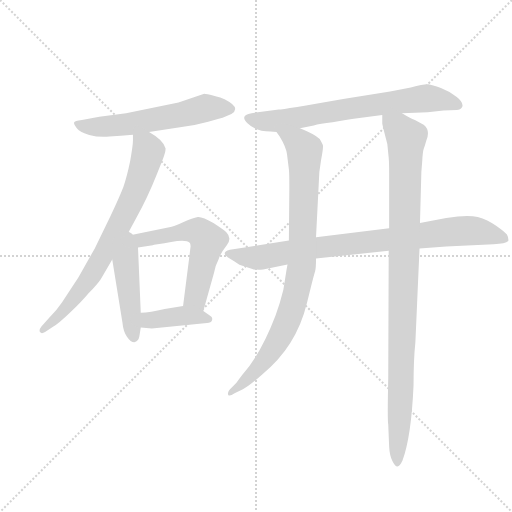
t = 0.00 s
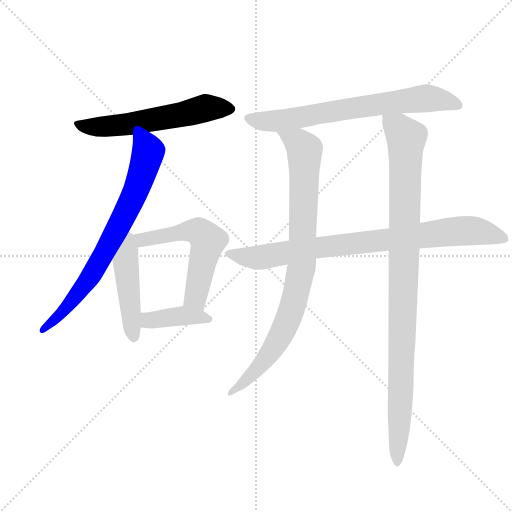
t = 1.48 s
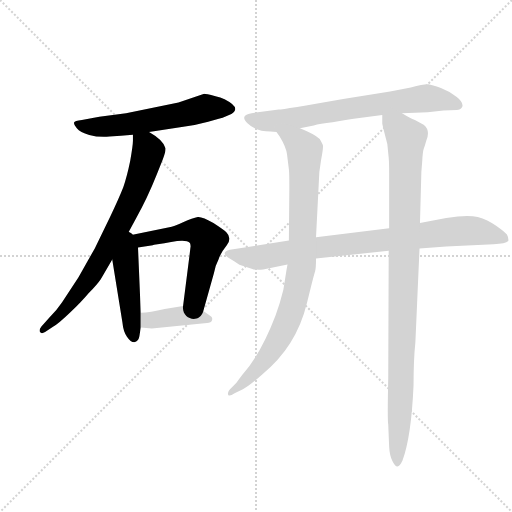
t = 2.96 s
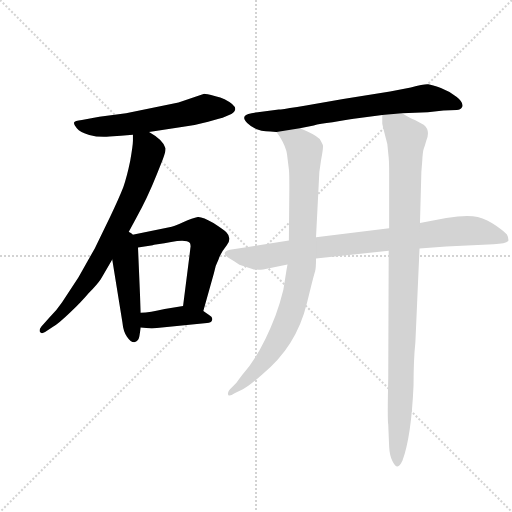
t = 4.43 s
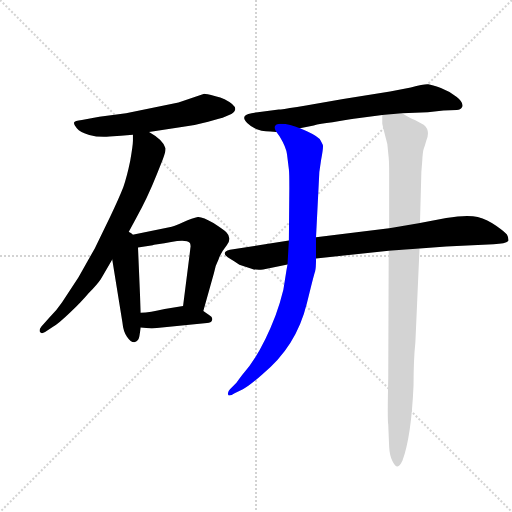
t = 5.91 s
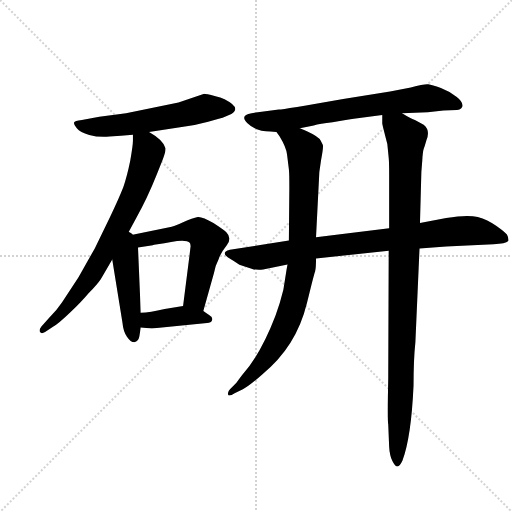
t = 7.39 s

The animated SVG that drew these frames (rendered in a browser with its animation timeline set to each time). Animation: 9 CSS @keyframes rules; one cycle of 7.39 s.

<svg version="1.1" viewBox="0 0 1024 1024" xmlns="http://www.w3.org/2000/svg">
  <g stroke="lightgray" stroke-dasharray="1,1" stroke-width="1" transform="scale(4, 4)">
    <line x1="0" y1="0" x2="256" y2="256"></line>
    <line x1="256" y1="0" x2="0" y2="256"></line>
    <line x1="128" y1="0" x2="128" y2="256"></line>
    <line x1="0" y1="128" x2="256" y2="128"></line>
  </g>
  <g transform="scale(0.92, -0.92) translate(60, -850)">
    <style type="text/css">
      
        @keyframes keyframes0 {
          from {
            stroke: blue;
            stroke-dashoffset: 593;
            stroke-width: 128;
          }
          66% {
            animation-timing-function: step-end;
            stroke: blue;
            stroke-dashoffset: 0;
            stroke-width: 128;
          }
          to {
            stroke: black;
            stroke-width: 1024;
          }
        }
        #make-me-a-hanzi-animation-0 {
          animation: keyframes0 0.7325846354166666s both;
          animation-delay: 0s;
          animation-timing-function: linear;
        }
      
        @keyframes keyframes1 {
          from {
            stroke: blue;
            stroke-dashoffset: 753;
            stroke-width: 128;
          }
          71% {
            animation-timing-function: step-end;
            stroke: blue;
            stroke-dashoffset: 0;
            stroke-width: 128;
          }
          to {
            stroke: black;
            stroke-width: 1024;
          }
        }
        #make-me-a-hanzi-animation-1 {
          animation: keyframes1 0.86279296875s both;
          animation-delay: 0.7325846354166666s;
          animation-timing-function: linear;
        }
      
        @keyframes keyframes2 {
          from {
            stroke: blue;
            stroke-dashoffset: 470;
            stroke-width: 128;
          }
          60% {
            animation-timing-function: step-end;
            stroke: blue;
            stroke-dashoffset: 0;
            stroke-width: 128;
          }
          to {
            stroke: black;
            stroke-width: 1024;
          }
        }
        #make-me-a-hanzi-animation-2 {
          animation: keyframes2 0.6324869791666666s both;
          animation-delay: 1.5953776041666665s;
          animation-timing-function: linear;
        }
      
        @keyframes keyframes3 {
          from {
            stroke: blue;
            stroke-dashoffset: 585;
            stroke-width: 128;
          }
          66% {
            animation-timing-function: step-end;
            stroke: blue;
            stroke-dashoffset: 0;
            stroke-width: 128;
          }
          to {
            stroke: black;
            stroke-width: 1024;
          }
        }
        #make-me-a-hanzi-animation-3 {
          animation: keyframes3 0.72607421875s both;
          animation-delay: 2.227864583333333s;
          animation-timing-function: linear;
        }
      
        @keyframes keyframes4 {
          from {
            stroke: blue;
            stroke-dashoffset: 403;
            stroke-width: 128;
          }
          57% {
            animation-timing-function: step-end;
            stroke: blue;
            stroke-dashoffset: 0;
            stroke-width: 128;
          }
          to {
            stroke: black;
            stroke-width: 1024;
          }
        }
        #make-me-a-hanzi-animation-4 {
          animation: keyframes4 0.5779622395833334s both;
          animation-delay: 2.953938802083333s;
          animation-timing-function: linear;
        }
      
        @keyframes keyframes5 {
          from {
            stroke: blue;
            stroke-dashoffset: 715;
            stroke-width: 128;
          }
          70% {
            animation-timing-function: step-end;
            stroke: blue;
            stroke-dashoffset: 0;
            stroke-width: 128;
          }
          to {
            stroke: black;
            stroke-width: 1024;
          }
        }
        #make-me-a-hanzi-animation-5 {
          animation: keyframes5 0.8318684895833334s both;
          animation-delay: 3.5319010416666665s;
          animation-timing-function: linear;
        }
      
        @keyframes keyframes6 {
          from {
            stroke: blue;
            stroke-dashoffset: 871;
            stroke-width: 128;
          }
          74% {
            animation-timing-function: step-end;
            stroke: blue;
            stroke-dashoffset: 0;
            stroke-width: 128;
          }
          to {
            stroke: black;
            stroke-width: 1024;
          }
        }
        #make-me-a-hanzi-animation-6 {
          animation: keyframes6 0.9588216145833334s both;
          animation-delay: 4.36376953125s;
          animation-timing-function: linear;
        }
      
        @keyframes keyframes7 {
          from {
            stroke: blue;
            stroke-dashoffset: 898;
            stroke-width: 128;
          }
          75% {
            animation-timing-function: step-end;
            stroke: blue;
            stroke-dashoffset: 0;
            stroke-width: 128;
          }
          to {
            stroke: black;
            stroke-width: 1024;
          }
        }
        #make-me-a-hanzi-animation-7 {
          animation: keyframes7 0.9807942708333334s both;
          animation-delay: 5.322591145833333s;
          animation-timing-function: linear;
        }
      
        @keyframes keyframes8 {
          from {
            stroke: blue;
            stroke-dashoffset: 1028;
            stroke-width: 128;
          }
          77% {
            animation-timing-function: step-end;
            stroke: blue;
            stroke-dashoffset: 0;
            stroke-width: 128;
          }
          to {
            stroke: black;
            stroke-width: 1024;
          }
        }
        #make-me-a-hanzi-animation-8 {
          animation: keyframes8 1.0865885416666667s both;
          animation-delay: 6.303385416666666s;
          animation-timing-function: linear;
        }
      
    </style>
    
      <path d="M 264 563 L 335 574 Q 362 577 392.5 585.5 Q 423 594 424 594 L 443 602 Q 459 612 444.5 624 Q 430 636 408.5 641 Q 387 646 384 646 L 328 627 L 214 604 L 156 596 L 118 589 Q 102 587 101 583.5 Q 100 580 107 571 Q 114 562 134 556.5 Q 154 551 178 553 Q 202 555 229 557 L 264 563 Z" fill="lightgray"></path>
    
      <path d="M 215 337 L 235 374 Q 260 418 281 471 L 294 504 Q 300 519 300 527 Q 296 545 264 563 C 239 579 229 585 229 557 L 229 544 Q 229 534 223 500 Q 216 466 208 443 Q 199 420 180 380 L 146 310 L 111 248 L 75 193 Q 63 175 46 158 L 30 140 Q 24 132 27 128 Q 30 123 38 128 L 56 140 Q 67 146 93 171 Q 119 196 133 213 Q 151 231 159 243 Q 166 255 184 286 L 215 337 Z" fill="lightgray"></path>
    
      <path d="M 184 286 L 206 150 Q 208 129 216 118 Q 224 106 232 106 Q 241 108 243 119 L 246 138 L 246 170 L 240 312 C 238 361 171 368 184 286 Z" fill="lightgray"></path>
    
      <path d="M 240 312 L 272 317 L 275 318 Q 279 318 312 324 Q 345 330 353 322 Q 355 316 354 312 L 352 295 L 338 185 C 334 155 374 145 382 174 L 405 256 Q 408 273 415 286 Q 420 301 433 317 Q 445 332 432 345 Q 427 350 404 365 Q 380 379 370 378 Q 359 376 338 367 Q 317 357 308 356 L 215 337 C 186 331 210 307 240 312 Z" fill="lightgray"></path>
    
      <path d="M 390 148 Q 399 148 401 154 Q 403 160 396 164 L 382 174 C 360 189 360 189 338 185 L 328 183 L 298 178 Q 266 170 246 170 C 216 169 216 140 246 138 L 270 136 L 390 148 Z" fill="lightgray"></path>
    
      <path d="M 686 635 Q 556 612 546 612 L 487 604 Q 460 600 478 582 Q 496 564 528 564 L 541 563 L 592 571 L 622 577 Q 635 581 663 584 Q 697 591 709 592 L 771 600 L 814 604 L 870 606 L 904 610 L 933 611 Q 941 611 945 618 Q 948 627 933 639 Q 918 651 898.5 658.5 Q 879 666 871 667 Q 863 668 833 660 L 788 651 L 686 635 Z" fill="lightgray"></path>
    
      <path d="M 568 327 L 447 308 Q 431 306 429 301 Q 427 296 435 291 Q 443 286 449 282 L 458 276 Q 461 274 462 274 L 487 266 Q 497 262 512 264 L 565 275 L 627 288 L 785 305 L 852 310 L 910 314 L 1013 319 Q 1039 320 1045 326 Q 1046 333 1042 340 Q 1037 346 1018.5 359 Q 1000 372 978.5 378 Q 957 384 910 376 L 853 365 L 786 354 L 627 334 L 568 327 Z" fill="lightgray"></path>
    
      <path d="M 541 563 L 548 553 Q 562 530 564 514 L 568 482 Q 569 474 569 442 L 568 327 L 565 275 L 563 264 L 556 220 Q 549 191 539 164 Q 507 80 466 34 Q 460 26 454 18 L 440 4 Q 434 -2 436 -8 Q 438 -13 450 -5 L 468 4 Q 482 11 510 36 Q 584 96 607 190 Q 622 252 625 260 Q 627 267 627 288 L 627 334 L 633 452 Q 633 475 638 502 Q 643 529 642 534 Q 641 538 635 548 Q 622 559 592 571 C 564 583 525 588 541 563 Z" fill="lightgray"></path>
    
      <path d="M 785 305 L 784 27 Q 782 -64 784 -73 L 786 -121 Q 787 -140 793 -152 Q 799 -164 804 -164 Q 809 -164 815 -151 Q 834 -100 839 12 Q 839 68 843 106 L 852 310 L 853 365 L 856 476 L 858 501 Q 859 520 861 526 Q 863 531 867 545 Q 876 567 861 579 L 842 589 Q 832 593 814 604 C 788 619 770 629 771 600 L 771 583 Q 770 583 782 537 L 785 507 Q 786 497 786 470 L 786 354 L 785 305 Z" fill="lightgray"></path>
    
    
      <clipPath id="make-me-a-hanzi-clip-0">
        <path d="M 264 563 L 335 574 Q 362 577 392.5 585.5 Q 423 594 424 594 L 443 602 Q 459 612 444.5 624 Q 430 636 408.5 641 Q 387 646 384 646 L 328 627 L 214 604 L 156 596 L 118 589 Q 102 587 101 583.5 Q 100 580 107 571 Q 114 562 134 556.5 Q 154 551 178 553 Q 202 555 229 557 L 264 563 Z"></path>
      </clipPath>
      <path clip-path="url(#make-me-a-hanzi-clip-0)" d="M 107 579 L 157 574 L 221 580 L 385 615 L 440 613" fill="none" id="make-me-a-hanzi-animation-0" stroke-dasharray="465 930" stroke-linecap="round"></path>
    
      <clipPath id="make-me-a-hanzi-clip-1">
        <path d="M 215 337 L 235 374 Q 260 418 281 471 L 294 504 Q 300 519 300 527 Q 296 545 264 563 C 239 579 229 585 229 557 L 229 544 Q 229 534 223 500 Q 216 466 208 443 Q 199 420 180 380 L 146 310 L 111 248 L 75 193 Q 63 175 46 158 L 30 140 Q 24 132 27 128 Q 30 123 38 128 L 56 140 Q 67 146 93 171 Q 119 196 133 213 Q 151 231 159 243 Q 166 255 184 286 L 215 337 Z"></path>
      </clipPath>
      <path clip-path="url(#make-me-a-hanzi-clip-1)" d="M 236 551 L 262 521 L 240 446 L 203 367 L 138 251 L 79 174 L 32 133" fill="none" id="make-me-a-hanzi-animation-1" stroke-dasharray="625 1250" stroke-linecap="round"></path>
    
      <clipPath id="make-me-a-hanzi-clip-2">
        <path d="M 184 286 L 206 150 Q 208 129 216 118 Q 224 106 232 106 Q 241 108 243 119 L 246 138 L 246 170 L 240 312 C 238 361 171 368 184 286 Z"></path>
      </clipPath>
      <path clip-path="url(#make-me-a-hanzi-clip-2)" d="M 215 328 L 219 302 L 213 280 L 231 116" fill="none" id="make-me-a-hanzi-animation-2" stroke-dasharray="342 684" stroke-linecap="round"></path>
    
      <clipPath id="make-me-a-hanzi-clip-3">
        <path d="M 240 312 L 272 317 L 275 318 Q 279 318 312 324 Q 345 330 353 322 Q 355 316 354 312 L 352 295 L 338 185 C 334 155 374 145 382 174 L 405 256 Q 408 273 415 286 Q 420 301 433 317 Q 445 332 432 345 Q 427 350 404 365 Q 380 379 370 378 Q 359 376 338 367 Q 317 357 308 356 L 215 337 C 186 331 210 307 240 312 Z"></path>
      </clipPath>
      <path clip-path="url(#make-me-a-hanzi-clip-3)" d="M 223 337 L 245 328 L 353 348 L 381 340 L 392 326 L 365 206 L 376 183" fill="none" id="make-me-a-hanzi-animation-3" stroke-dasharray="457 914" stroke-linecap="round"></path>
    
      <clipPath id="make-me-a-hanzi-clip-4">
        <path d="M 390 148 Q 399 148 401 154 Q 403 160 396 164 L 382 174 C 360 189 360 189 338 185 L 328 183 L 298 178 Q 266 170 246 170 C 216 169 216 140 246 138 L 270 136 L 390 148 Z"></path>
      </clipPath>
      <path clip-path="url(#make-me-a-hanzi-clip-4)" d="M 252 143 L 263 154 L 341 164 L 393 156" fill="none" id="make-me-a-hanzi-animation-4" stroke-dasharray="275 550" stroke-linecap="round"></path>
    
      <clipPath id="make-me-a-hanzi-clip-5">
        <path d="M 686 635 Q 556 612 546 612 L 487 604 Q 460 600 478 582 Q 496 564 528 564 L 541 563 L 592 571 L 622 577 Q 635 581 663 584 Q 697 591 709 592 L 771 600 L 814 604 L 870 606 L 904 610 L 933 611 Q 941 611 945 618 Q 948 627 933 639 Q 918 651 898.5 658.5 Q 879 666 871 667 Q 863 668 833 660 L 788 651 L 686 635 Z"></path>
      </clipPath>
      <path clip-path="url(#make-me-a-hanzi-clip-5)" d="M 483 593 L 501 587 L 550 588 L 676 612 L 868 637 L 907 632 L 935 621" fill="none" id="make-me-a-hanzi-animation-5" stroke-dasharray="587 1174" stroke-linecap="round"></path>
    
      <clipPath id="make-me-a-hanzi-clip-6">
        <path d="M 568 327 L 447 308 Q 431 306 429 301 Q 427 296 435 291 Q 443 286 449 282 L 458 276 Q 461 274 462 274 L 487 266 Q 497 262 512 264 L 565 275 L 627 288 L 785 305 L 852 310 L 910 314 L 1013 319 Q 1039 320 1045 326 Q 1046 333 1042 340 Q 1037 346 1018.5 359 Q 1000 372 978.5 378 Q 957 384 910 376 L 853 365 L 786 354 L 627 334 L 568 327 Z"></path>
      </clipPath>
      <path clip-path="url(#make-me-a-hanzi-clip-6)" d="M 436 298 L 504 290 L 637 313 L 951 349 L 1015 339 L 1024 351 L 1024 335" fill="none" id="make-me-a-hanzi-animation-6" stroke-dasharray="743 1486" stroke-linecap="round"></path>
    
      <clipPath id="make-me-a-hanzi-clip-7">
        <path d="M 541 563 L 548 553 Q 562 530 564 514 L 568 482 Q 569 474 569 442 L 568 327 L 565 275 L 563 264 L 556 220 Q 549 191 539 164 Q 507 80 466 34 Q 460 26 454 18 L 440 4 Q 434 -2 436 -8 Q 438 -13 450 -5 L 468 4 Q 482 11 510 36 Q 584 96 607 190 Q 622 252 625 260 Q 627 267 627 288 L 627 334 L 633 452 Q 633 475 638 502 Q 643 529 642 534 Q 641 538 635 548 Q 622 559 592 571 C 564 583 525 588 541 563 Z"></path>
      </clipPath>
      <path clip-path="url(#make-me-a-hanzi-clip-7)" d="M 548 560 L 589 540 L 603 519 L 593 257 L 578 190 L 546 113 L 494 41 L 442 -3" fill="none" id="make-me-a-hanzi-animation-7" stroke-dasharray="770 1540" stroke-linecap="round"></path>
    
      <clipPath id="make-me-a-hanzi-clip-8">
        <path d="M 785 305 L 784 27 Q 782 -64 784 -73 L 786 -121 Q 787 -140 793 -152 Q 799 -164 804 -164 Q 809 -164 815 -151 Q 834 -100 839 12 Q 839 68 843 106 L 852 310 L 853 365 L 856 476 L 858 501 Q 859 520 861 526 Q 863 531 867 545 Q 876 567 861 579 L 842 589 Q 832 593 814 604 C 788 619 770 629 771 600 L 771 583 Q 770 583 782 537 L 785 507 Q 786 497 786 470 L 786 354 L 785 305 Z"></path>
      </clipPath>
      <path clip-path="url(#make-me-a-hanzi-clip-8)" d="M 779 596 L 823 550 L 804 -158" fill="none" id="make-me-a-hanzi-animation-8" stroke-dasharray="900 1800" stroke-linecap="round"></path>
    
  </g>
</svg>
